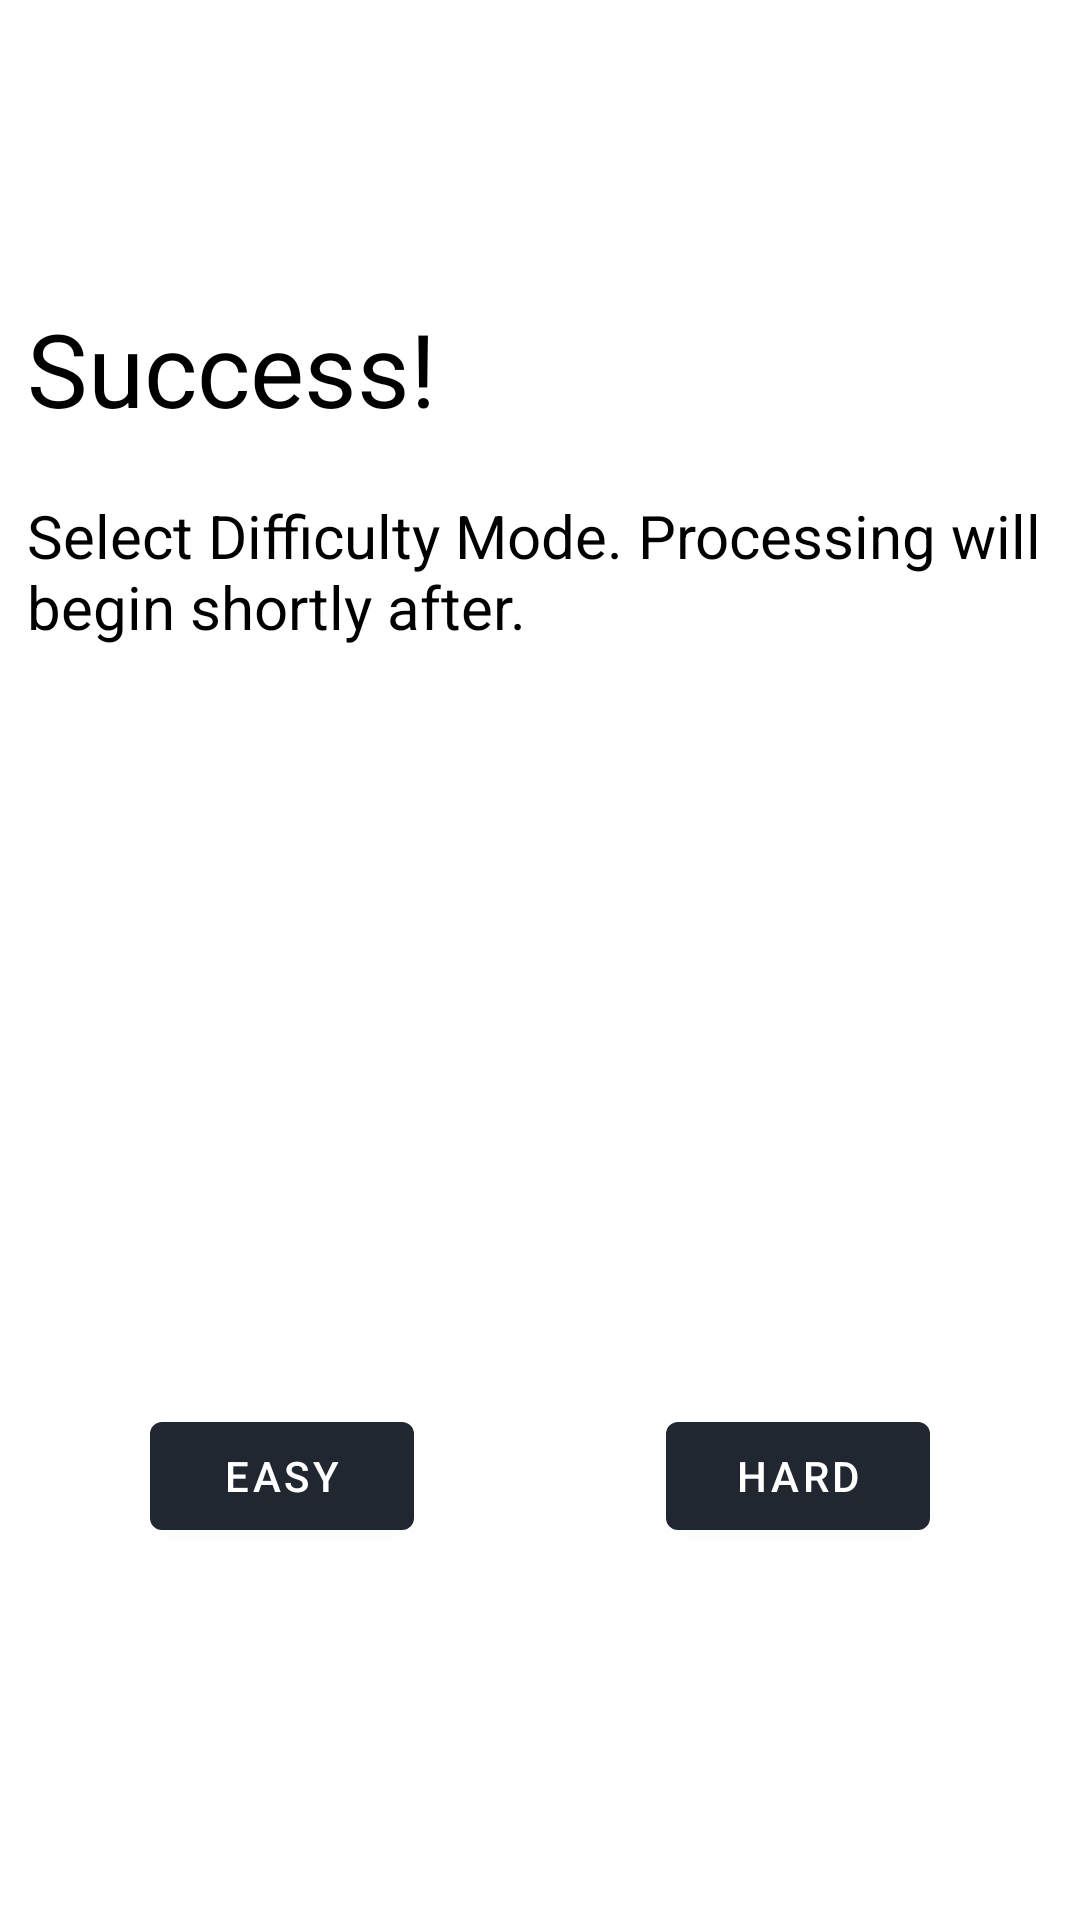

Write the Android layout XML for this screen, with the resource values it uses.
<!-- AndroidManifest.xml: application theme Theme.KotlinChatter -->
<!-- res/layout/difficulty.xml -->
<?xml version="1.0" encoding="utf-8"?>
<androidx.constraintlayout.widget.ConstraintLayout xmlns:android="http://schemas.android.com/apk/res/android"
    xmlns:app="http://schemas.android.com/apk/res-auto"
    xmlns:tools="http://schemas.android.com/tools"
    android:id="@+id/linearLayout2"
    android:layout_width="match_parent"
    android:layout_height="match_parent">


    <TextView
        android:id="@+id/textView2"
        android:layout_width="342dp"
        android:layout_height="53dp"
        android:layout_marginStart="16dp"
        android:layout_marginTop="100dp"
        android:layout_marginEnd="16dp"
        android:text="Success!"
        android:textColor="#000000"
        android:textSize="34sp"
        app:layout_constraintEnd_toEndOf="parent"
        app:layout_constraintHorizontal_bias="0.5"
        app:layout_constraintStart_toStartOf="parent"
        app:layout_constraintTop_toTopOf="parent" />

    <TextView
        android:id="@+id/textView3"
        android:layout_width="357dp"
        android:layout_height="85dp"
        android:layout_marginTop="12dp"
        android:layout_marginEnd="16dp"
        android:text="Select Difficulty Mode. Processing will begin shortly after. "
        android:textSize="20sp"
        android:textColor="#000000"
        app:layout_constraintEnd_toEndOf="parent"
        app:layout_constraintHorizontal_bias="0.0"
        app:layout_constraintStart_toStartOf="@+id/textView2"
        app:layout_constraintTop_toBottomOf="@+id/textView2" />

    <Button
        android:id="@+id/hard"
        android:layout_width="wrap_content"
        android:layout_height="wrap_content"
        android:layout_marginTop="468dp"
        android:layout_marginRight="50dp"
        android:text="Hard"
        app:layout_constraintRight_toRightOf="parent"
        app:layout_constraintTop_toTopOf="parent" />

    <Button
        android:id="@+id/easy"
        android:layout_width="wrap_content"
        android:layout_height="wrap_content"
        android:layout_marginLeft="50dp"
        android:layout_marginTop="468dp"
        android:text="Easy"
        app:layout_constraintLeft_toLeftOf="parent"
        app:layout_constraintTop_toTopOf="parent" />


</androidx.constraintlayout.widget.ConstraintLayout>
<!-- resources referenced by this layout -->
<resources>
  <style name="Theme.KotlinChatter" parent="Theme.MaterialComponents.DayNight.DarkActionBar">
          
          <item name="colorPrimary">#202731</item>
          <item name="colorPrimaryVariant">#455367</item>
          <item name="colorOnPrimary">@color/white</item>
          
          <item name="colorSecondary">@color/teal_200</item>
          <item name="colorSecondaryVariant">@color/teal_700</item>
          <item name="colorOnSecondary">@color/black</item>
          
          <item name="android:statusBarColor">?attr/colorPrimaryVariant</item>
          
      </style>
  <color name="white">#FFFFFFFF</color>
  <color name="teal_200">#FF03DAC5</color>
  <color name="teal_700">#FF018786</color>
  <color name="black">#FF000000</color>
</resources>
